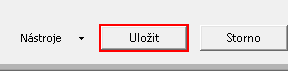
Task: RPA - Vaclav Hlavacek
Workflow: 04 Prace v Excelu - KDP

Step 1 [then]: click in window 'Uložit jako' (excel.exe)
